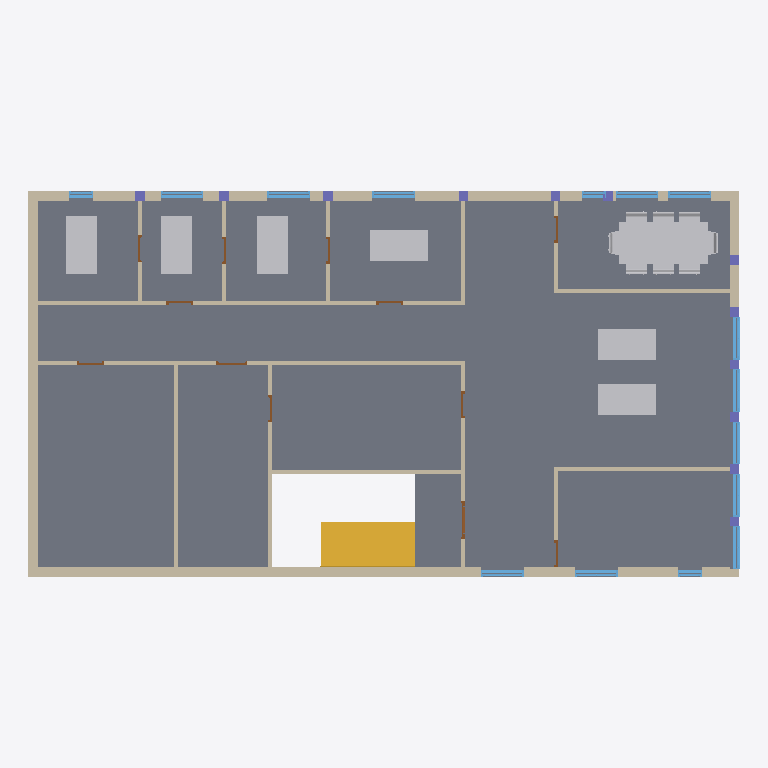
Plan cut of the same IFC building model at storey 'E1' (level 3.50 m, cut at 4.90 m), seen from above with north up, elements coloured by IFC class: 18 walls (beige), 15 other elements (light grey), 15 windows (light blue), 12 doors (brown), 12 columns (violet), 1 slab (grey), 1 stair (yellow). Cut surfaces are drawn darker.
Extent 18.3 m × 9.9 m × 6.9 m (x, y, z). Storeys (5): U2 at -7.70 m; E0 at 0.00 m; E1 at 3.50 m; E2 at 7.00 m; E3 at 10.50 m. Elements (149): 36 IfcWall, 32 IfcFurniture, 29 IfcWindow, 25 IfcDoor, 21 IfcColumn, 4 IfcSlab, 2 IfcStair.

HEADER;
FILE_DESCRIPTION(('ViewDefinition [ReferenceView_V1.2]','ExchangeRequirement [Architecture]'),'2;1');
FILE_NAME('','2023-11-06T11:20:27',(''),(''),'ODA IFC SDK 22.6','22.1.1.516 - Exporter 22.1.1.516 - Alternate UI 22.1.1.516','');
FILE_SCHEMA(('IFC4'));
ENDSEC;
DATA;
#94=IFCPROJECT('3DdyCULLv3kQRx$MQ8PThH',#20,'',$,$,'','Projektstatus',(#87),#84);
#118=IFCSITE('3DdyCULLv3kQRx$MQ8PThJ',#20,'Default',$,$,#117,$,$,.ELEMENT.,$,$,$,$,$);
#96=IFCBUILDING('3DdyCULLv3kQRx$MQ8PThG',#20,'',$,$,#16,$,'',.ELEMENT.,$,$,$);
#100=IFCBUILDINGSTOREY('3DdyCULLv3kQRx$MPtXzKP',#20,'U2',$,'Level:Oberkante',#99,$,'GRU_OK',.ELEMENT.,-7.7);
#103=IFCBUILDINGSTOREY('3DdyCULLv3kQRx$MPtXzVQ',#20,'E0',$,'Level:Oberkante',#102,$,'U1_OK',.ELEMENT.,0.0);
#107=IFCBUILDINGSTOREY('3DdyCULLv3kQRx$MPtXzRw',#20,'E1',$,'Level:Oberkante',#106,$,'E0_OK',.ELEMENT.,3.4999999999999996);
#111=IFCBUILDINGSTOREY('3DdyCULLv3kQRx$MPtXz60',#20,'E2',$,'Level:Oberkante',#110,$,'E1_OK',.ELEMENT.,6.999999999999998);
#115=IFCBUILDINGSTOREY('3DdyCULLv3kQRx$MPtXzp8',#20,'E3',$,'Level:Oberkante',#114,$,'E2_OK',.ELEMENT.,10.499999999999995);
#14114=IFCSLAB('1oIKKef5v1Z9Q3YUc8MLEE',#20,'Floors : Floor : Topping',$,'Floor:Topping',#14096,#14113,'3597991',.FLOOR.);
#7317=IFCWALL('3Hrewwg9b5KejEicfrynsn',#20,'Walls : Basic Wall : 25_C30/37_IW',$,'Basic Wall:25_C30/37_IW',#7312,#7316,'3192894',.NOTDEFINED.);
#6262=IFCSTAIR('38N$KPcL10CO_WqycZiSGV',#20,'Stairs : Cast-In-Place Stair : Stair',$,'Cast-In-Place Stair:STB 12.0',#6261,$,'3178273',.STRAIGHT_RUN_STAIR.);
#8181=IFCWALL('03hb0ndU95PO$5sAGF2RQb',#20,'Walls : Basic Wall : 25_C30/37_IW',$,'Basic Wall:25_C30/37_IW',#8176,#8180,'3195841',.NOTDEFINED.);
#10088=IFCWALL('3fetmy$FH9ZAKfQ_vq7_Pt',#20,'Walls : Basic Wall : 25_C30/37_IW',$,'Basic Wall:25_C30/37_IW',#10083,#10087,'3381760',.NOTDEFINED.);
#10849=IFCFURNITURE('0CKlOEkJ561Rmptys_2dfq',#20,'Furniture : Table-Conference2 w Chairs : 40" x 90"',$,'Table-Conference2 w Chairs:40" x 90"',#10848,#10842,'3528914',.NOTDEFINED.);
#10669=IFCFURNITURE('2u0XNFrAPALBFZCv81fq64',#20,'Furniture : NBS_OffcDsks_OfficeDeskWithDrawer : 1500x800x765mm',$,'NBS_OffcDsks_OfficeDeskWithDrawer:1500x800x765mm',#10668,#10662,'3518971',.DESK.);
#12204=IFCFURNITURE('3VxEPZzej3rvhzbBRIOsT4',#20,'Furniture : NBS_OffcDsks_OfficeDeskWithDrawer : 1500x800x765mm',$,'NBS_OffcDsks_OfficeDeskWithDrawer:1500x800x765mm',#12203,#12197,'3530827',.DESK.);
#12250=IFCFURNITURE('3VxEPZzej3rvhzbBRIOsUU',#20,'Furniture : NBS_OffcDsks_OfficeDeskWithDrawer : 1500x800x765mm',$,'NBS_OffcDsks_OfficeDeskWithDrawer:1500x800x765mm',#12249,#12242,'3530897',.DESK.);
#12295=IFCFURNITURE('3VxEPZzej3rvhzbBRIOs64',#20,'Furniture : NBS_OffcDsks_OfficeDeskWithDrawer : 1500x800x765mm',$,'NBS_OffcDsks_OfficeDeskWithDrawer:1500x800x765mm',#12294,#12288,'3532427',.DESK.);
#12340=IFCFURNITURE('3VxEPZzej3rvhzbBRIOs3i',#20,'Furniture : NBS_OffcDsks_OfficeDeskWithDrawer : 1500x800x765mm',$,'NBS_OffcDsks_OfficeDeskWithDrawer:1500x800x765mm',#12339,#12333,'3532771',.DESK.);
#12616=IFCFURNITURE('1p6uWTjqb2nwPxcn0XtIFF',#20,'Furniture : NBS_OffcDsks_OfficeDeskWithDrawer : 1500x800x765mm',$,'NBS_OffcDsks_OfficeDeskWithDrawer:1500x800x765mm',#12615,#12609,'3548286',.DESK.);
#2518=IFCWALL('0zk4WfOuPFg8xQ3bt9abwO',#20,'Walls : Basic Wall : 10_C20/25_IW',$,'Basic Wall:10_C20/25_IW',#2513,#2517,'3145983',.NOTDEFINED.);
#2829=IFCWALL('0zk4WfOuPFg8xQ3bt9abzW',#20,'Walls : Basic Wall : 10_C20/25_IW',$,'Basic Wall:10_C20/25_IW',#2824,#2828,'3145991',.NOTDEFINED.);
#6398=IFCWALL('2_414Bjl90PPXdZA2Pm$r8',#20,'Walls : Basic Wall : 25_C30/37_IW',$,'Basic Wall:25_C30/37_IW',#6393,#6397,'3184198',.NOTDEFINED.);
#2958=IFCWALL('0zk4WfOuPFg8xQ3bt9abzi',#20,'Walls : Basic Wall : 10_C20/25_IW',$,'Basic Wall:10_C20/25_IW',#2953,#2957,'3145995',.NOTDEFINED.);
#2385=IFCWALL('0zk4WfOuPFg8xQ3bt9abw2',#20,'Walls : Basic Wall : 10_C20/25_IW',$,'Basic Wall:10_C20/25_IW',#2380,#2384,'3145957',.NOTDEFINED.);
#8783=IFCWALL('2ex5B8xFnEHumuJWUHWJOI',#20,'Walls : Basic Wall : 10_C20/25_IW',$,'Basic Wall:10_C20/25_IW',#8778,#8782,'3305448',.NOTDEFINED.);
#3426=IFCWALL('0zk4WfOuPFg8xQ3bt9abzz',#20,'Walls : Basic Wall : 10_C20/25_IW',$,'Basic Wall:10_C20/25_IW',#3421,#3425,'3146010',.NOTDEFINED.);
#3487=IFCWALL('0zk4WfOuPFg8xQ3bt9abz5',#20,'Walls : Basic Wall : 10_C20/25_IW',$,'Basic Wall:10_C20/25_IW',#3482,#3486,'3146018',.NOTDEFINED.);
#13434=IFCWALL('2ex5B8xFnEHumuJWUHWJON',#20,'Walls : Basic Wall : 10_C20/25_IW',$,'Basic Wall:10_C20/25_IW',#13429,#13433,'3576208',.NOTDEFINED.);
#13495=IFCWALL('01wC7e5xX8IhN2Udwoqti0',#20,'Walls : Basic Wall : 10_C20/25_IW',$,'Basic Wall:10_C20/25_IW',#13490,#13494,'3577608',.NOTDEFINED.);
#3548=IFCWALL('0zk4WfOuPFg8xQ3bt9ab_k',#20,'Walls : Basic Wall : 10_C20/25_IW',$,'Basic Wall:10_C20/25_IW',#3543,#3547,'3146185',.NOTDEFINED.);
#10210=IFCWALL('1iin7g1k928O2DBRSrKlO6',#20,'Walls : Basic Wall : 10_C20/25_IW',$,'Basic Wall:10_C20/25_IW',#10205,#10209,'3386431',.NOTDEFINED.);
#13814=IFCWALL('16sF2PP3fDW80DhY_ucSoT',#20,'Walls : Basic Wall : 10_C20/25_IW',$,'Basic Wall:10_C20/25_IW',#13809,#13813,'3589630',.NOTDEFINED.);
#9254=IFCWALL('2ex5B8xFnEHumuJWUHWJOC',#20,'Walls : Basic Wall : 10_C20/25_IW',$,'Basic Wall:10_C20/25_IW',#9249,#9253,'3305462',.NOTDEFINED.);
#6592=IFCWINDOW('2_414Bjl90PPXdZA2Pm$rQ',#20,'Windows : WIN_WoodWndwUnits_SpringSashWindow : 1000x2500mm-Single',$,'WIN_WoodWndwUnits_SpringSashWindow:1000x2500mm-Single',#16015,#6588,'3184212',2.4999999999999964,1.1000000000000012,.WINDOW.,.NOTDEFINED.,$);
#6781=IFCWINDOW('2_414Bjl90PPXdZA2Pm$rP',#20,'Windows : WIN_WoodWndwUnits_SpringSashWindow : 1000x2500mm-Single',$,'WIN_WoodWndwUnits_SpringSashWindow:1000x2500mm-Single',#16060,#6777,'3184215',2.4999999999999964,1.0999999999999968,.WINDOW.,.NOTDEFINED.,$);
#6528=IFCWINDOW('2_414Bjl90PPXdZA2Pm$rT',#20,'Windows : WIN_WoodWndwUnits_SpringSashWindow : 1000x2500mm-Single',$,'WIN_WoodWndwUnits_SpringSashWindow:1000x2500mm-Single',#16000,#6524,'3184211',2.4999999999999964,1.1000000000000012,.WINDOW.,.NOTDEFINED.,$);
#6718=IFCWINDOW('2_414Bjl90PPXdZA2Pm$rO',#20,'Windows : WIN_WoodWndwUnits_SpringSashWindow : 1000x2500mm-Single',$,'WIN_WoodWndwUnits_SpringSashWindow:1000x2500mm-Single',#16045,#6714,'3184214',2.4999999999999964,1.0999999999999968,.WINDOW.,.NOTDEFINED.,$);
#3236=IFCWALL('0zk4WfOuPFg8xQ3bt9abzm',#20,'Walls : Basic Wall : 10_C20/25_IW',$,'Basic Wall:10_C20/25_IW',#3231,#3235,'3146007',.NOTDEFINED.);
#6655=IFCWINDOW('2_414Bjl90PPXdZA2Pm$rR',#20,'Windows : WIN_WoodWndwUnits_SpringSashWindow : 1000x2500mm-Single',$,'WIN_WoodWndwUnits_SpringSashWindow:1000x2500mm-Single',#16030,#6651,'3184213',2.4999999999999964,1.099999999999999,.WINDOW.,.NOTDEFINED.,$);
#11882=IFCFURNITURE('0CKlOEkJ561Rmptys_2df$',#20,'Furniture : Chair-Task Arms : Chair-Task Arms',$,'Chair-Task Arms:Chair-Task Arms',#11881,#11875,'3528921',.NOTDEFINED.);
#7612=IFCWINDOW('3Hrewwg9b5KejEicfryntD',#20,'Windows : WIN_WoodWndwUnits_SpringSashWindow : 1000x2500mm-Single',$,'WIN_WoodWndwUnits_SpringSashWindow:1000x2500mm-Single',#16090,#7608,'3192898',2.4999999999999964,1.1000000000000012,.WINDOW.,.NOTDEFINED.,$);
#7675=IFCWINDOW('3Hrewwg9b5KejEicfrynt3',#20,'Windows : WIN_WoodWndwUnits_SpringSashWindow : 1000x2500mm-Single',$,'WIN_WoodWndwUnits_SpringSashWindow:1000x2500mm-Single',#16105,#7671,'3192908',2.4999999999999964,1.1000000000000012,.WINDOW.,.NOTDEFINED.,$);
#8593=IFCWINDOW('03hb0ndU95PO$5sAGF2RQe',#20,'Windows : WIN_WoodWndwUnits_SpringSashWindow : 1000x2500mm-Single',$,'WIN_WoodWndwUnits_SpringSashWindow:1000x2500mm-Single',#16270,#8589,'3195852',2.4999999999999964,1.1000000000000012,.WINDOW.,.NOTDEFINED.,$);
#8656=IFCWINDOW('03hb0ndU95PO$5sAGF2RQf',#20,'Windows : WIN_WoodWndwUnits_SpringSashWindow : 1000x2500mm-Single',$,'WIN_WoodWndwUnits_SpringSashWindow:1000x2500mm-Single',#16285,#8652,'3195853',2.4999999999999964,1.1000000000000012,.WINDOW.,.NOTDEFINED.,$);
#8719=IFCWINDOW('03hb0ndU95PO$5sAGF2RQg',#20,'Windows : WIN_WoodWndwUnits_SpringSashWindow : 1000x2500mm-Single',$,'WIN_WoodWndwUnits_SpringSashWindow:1000x2500mm-Single',#16300,#8715,'3195854',2.4999999999999964,1.1000000000000012,.WINDOW.,.NOTDEFINED.,$);
#11926=IFCFURNITURE('0CKlOEkJ561Rmptys_2dfy',#20,'Furniture : Chair-Task Arms : Chair-Task Arms',$,'Chair-Task Arms:Chair-Task Arms',#11925,#11919,'3528922',.NOTDEFINED.);
#8340=IFCWINDOW('03hb0ndU95PO$5sAGF2RQd',#20,'Windows : WIN_WoodWndwUnits_SpringSashWindow : 1000x2500mm-Single',$,'WIN_WoodWndwUnits_SpringSashWindow:1000x2500mm-Single',#16225,#8336,'3195843',2.4999999999999964,1.1000000000000012,.WINDOW.,.NOTDEFINED.,$);
#8404=IFCWINDOW('03hb0ndU95PO$5sAGF2RQZ',#20,'Windows : WIN_WoodWndwUnits_SpringSashWindow : 1000x2500mm-Single',$,'WIN_WoodWndwUnits_SpringSashWindow:1000x2500mm-Single',#16315,#8400,'3195847',2.4999999999999964,1.1000000000000012,.WINDOW.,.NOTDEFINED.,$);
#11115=IFCFURNITURE('0CKlOEkJ561Rmptys_2dfp',#20,'Furniture : Chair-Task : Chair-Task',$,'Chair-Task:Chair-Task',#11114,#11108,'3528917',.NOTDEFINED.);
#11143=IFCFURNITURE('0CKlOEkJ561Rmptys_2dfm',#20,'Furniture : Chair-Task : Chair-Task',$,'Chair-Task:Chair-Task',#11142,#11136,'3528918',.NOTDEFINED.);
#11199=IFCFURNITURE('0CKlOEkJ561Rmptys_2df_',#20,'Furniture : Chair-Task : Chair-Task',$,'Chair-Task:Chair-Task',#11198,#11192,'3528920',.NOTDEFINED.);
#11043=IFCFURNITURE('0CKlOEkJ561Rmptys_2dfr',#20,'Furniture : Chair-Task : Chair-Task',$,'Chair-Task:Chair-Task',#11042,#11036,'3528915',.NOTDEFINED.);
#11171=IFCFURNITURE('0CKlOEkJ561Rmptys_2dfn',#20,'Furniture : Chair-Task : Chair-Task',$,'Chair-Task:Chair-Task',#11170,#11164,'3528919',.NOTDEFINED.);
#11087=IFCFURNITURE('0CKlOEkJ561Rmptys_2dfo',#20,'Furniture : Chair-Task : Chair-Task',$,'Chair-Task:Chair-Task',#11086,#11080,'3528916',.NOTDEFINED.);
#7548=IFCWINDOW('3Hrewwg9b5KejEicfryntE',#20,'Windows : WIN_WoodWndwUnits_SpringSashWindow : 625x2500mm-Single',$,'WIN_WoodWndwUnits_SpringSashWindow:625x2500mm-Single',#16075,#7544,'3192897',2.4999999999999964,0.6249999999999966,.WINDOW.,.NOTDEFINED.,$);
#8467=IFCWINDOW('03hb0ndU95PO$5sAGF2RQi',#20,'Windows : WIN_WoodWndwUnits_SpringSashWindow : 625x2500mm-Single',$,'WIN_WoodWndwUnits_SpringSashWindow:625x2500mm-Single',#16240,#8463,'3195848',2.4999999999999964,0.6249999999999966,.WINDOW.,.NOTDEFINED.,$);
#8530=IFCWINDOW('03hb0ndU95PO$5sAGF2RQl',#20,'Windows : WIN_WoodWndwUnits_SpringSashWindow : 625x2500mm-Single',$,'WIN_WoodWndwUnits_SpringSashWindow:625x2500mm-Single',#16255,#8526,'3195851',2.4999999999999964,0.6249999999999966,.WINDOW.,.NOTDEFINED.,$);
#9027=IFCDOOR('2ex5B8xFnEHumuJWUHWJOF',#20,'Doors : OpeningGlazed : 1000x2100mm',$,'OpeningGlazed:1000x2100mm',#16351,#9023,'3305461',2.0999999999999823,1.0,.DOOR.,.SINGLE_SWING_LEFT.,$);
#2256=IFCCOLUMN('0zk4WfOuPFg8xQ3bt9abw_',#20,'Structural Columns : STZ-Rechteck : 25x25_C30/37_AS',$,'STZ-Rechteck:25x25_C30/37_AS',#2255,#2252,'3145945',.COLUMN.);
#2303=IFCCOLUMN('0zk4WfOuPFg8xQ3bt9abwy',#20,'Structural Columns : STZ-Rechteck : 25x25_C30/37_AS',$,'STZ-Rechteck:25x25_C30/37_AS',#2302,#2299,'3145947',.COLUMN.);
#2350=IFCCOLUMN('0zk4WfOuPFg8xQ3bt9abww',#20,'Structural Columns : STZ-Rechteck : 25x25_C30/37_AS',$,'STZ-Rechteck:25x25_C30/37_AS',#2349,#2346,'3145949',.COLUMN.);
#1880=IFCCOLUMN('0zk4WfOuPFg8xQ3bt9abwY',#20,'Structural Columns : STZ-Rechteck : 25x25_C30/37_AS',$,'STZ-Rechteck:25x25_C30/37_AS',#1879,#1876,'3145925',.COLUMN.);
#1927=IFCCOLUMN('0zk4WfOuPFg8xQ3bt9abwW',#20,'Structural Columns : STZ-Rechteck : 25x25_C30/37_AS',$,'STZ-Rechteck:25x25_C30/37_AS',#1926,#1923,'3145927',.COLUMN.);
#2021=IFCCOLUMN('0zk4WfOuPFg8xQ3bt9abwi',#20,'Structural Columns : STZ-Rechteck : 25x25_C30/37_AS',$,'STZ-Rechteck:25x25_C30/37_AS',#2020,#2017,'3145931',.COLUMN.);
#2068=IFCCOLUMN('0zk4WfOuPFg8xQ3bt9abwg',#20,'Structural Columns : STZ-Rechteck : 25x25_C30/37_AS',$,'STZ-Rechteck:25x25_C30/37_AS',#2067,#2064,'3145933',.COLUMN.);
#2162=IFCCOLUMN('0zk4WfOuPFg8xQ3bt9abwo',#20,'Structural Columns : STZ-Rechteck : 25x25_C30/37_AS',$,'STZ-Rechteck:25x25_C30/37_AS',#2161,#2158,'3145941',.COLUMN.);
#2209=IFCCOLUMN('0zk4WfOuPFg8xQ3bt9abwm',#20,'Structural Columns : STZ-Rechteck : 25x25_C30/37_AS',$,'STZ-Rechteck:25x25_C30/37_AS',#2208,#2205,'3145943',.COLUMN.);
#2115=IFCCOLUMN('0zk4WfOuPFg8xQ3bt9abwq',#20,'Structural Columns : STZ-Rechteck : 25x25_C30/37_AS',$,'STZ-Rechteck:25x25_C30/37_AS',#2114,#2111,'3145939',.COLUMN.);
#1832=IFCCOLUMN('0zk4WfOuPFg8xQ3bt9abwa',#20,'Structural Columns : STZ-Rechteck : 25x25_C30/37_AS',$,'STZ-Rechteck:25x25_C30/37_AS',#1831,#1828,'3145923',.COLUMN.);
#1974=IFCCOLUMN('0zk4WfOuPFg8xQ3bt9abwk',#20,'Structural Columns : STZ-Rechteck : 25x25_C30/37_AS',$,'STZ-Rechteck:25x25_C30/37_AS',#1973,#1970,'3145929',.COLUMN.);
#3061=IFCDOOR('0zk4WfOuPFg8xQ3bt9abzt',#20,'Doors : Interior-DOR_Single_Blank : 800x2100mm 2',$,'Interior-DOR_Single_Blank:800x2100mm 2',#15670,#3057,'3146000',0.8,2.099999999999982,.DOOR.,.SINGLE_SWING_LEFT.,$);
#2622=IFCDOOR('0zk4WfOuPFg8xQ3bt9abzc',#20,'Doors : Interior-DOR_Single_Blank : 700x2100mm',$,'Interior-DOR_Single_Blank:700x2100mm',#15649,#2618,'3145985',2.09999999999998,0.6999999999999882,.DOOR.,.SINGLE_SWING_LEFT.,$);
#3336=IFCDOOR('0zk4WfOuPFg8xQ3bt9abz_',#20,'Doors : Interior-DOR_Single_Blank : 700x2100mm',$,'Interior-DOR_Single_Blank:700x2100mm',#15712,#3332,'3146009',2.099999999999982,0.6999999999999968,.DOOR.,.SINGLE_SWING_RIGHT.,$);
#9314=IFCDOOR('2ex5B8xFnEHumuJWUHWJO1',#20,'Doors : Interior-DOR_Single_Blank : 700x2100mm',$,'Interior-DOR_Single_Blank:700x2100mm',#16372,#9310,'3305467',2.09999999999998,0.6999999999999903,.DOOR.,.SINGLE_SWING_LEFT.,$);
#10270=IFCDOOR('1G$Oue2H9DvAFpL2B$VZYJ',#20,'Doors : Interior-DOR_Single_Blank : 700x2100mm',$,'Interior-DOR_Single_Blank:700x2100mm',#15628,#10266,'3394711',0.6999999999999882,2.09999999999998,.DOOR.,.SINGLE_SWING_RIGHT.,$);
#12839=IFCDOOR('28pOo0cPL6KPXfzSWk0bjQ',#20,'Doors : Interior-DOR_Single_Blank : 700x2100mm',$,'Interior-DOR_Single_Blank:700x2100mm',#16540,#12835,'3560907',0.6999999999999968,2.099999999999982,.DOOR.,.SINGLE_SWING_LEFT.,$);
#13874=IFCDOOR('16sF2PP3fDW80DhY_ucSzZ',#20,'Doors : Interior-DOR_Single_Blank : 700x2100mm',$,'Interior-DOR_Single_Blank:700x2100mm',#16561,#13870,'3589632',0.6999999999999925,2.09999999999998,.DOOR.,.SINGLE_SWING_RIGHT.,$);
#12906=IFCDOOR('28pOo0cPL6KPXfzSWk0bjT',#20,'Doors : Interior-DOR_Single_Blank : 700x2100mm',$,'Interior-DOR_Single_Blank:700x2100mm',#16336,#12902,'3560908',2.09999999999998,0.6999999999999903,.DOOR.,.SINGLE_SWING_LEFT.,$);
#13745=IFCDOOR('16sF2PP3fDW80DhY_ucSod',#20,'Doors : Interior-DOR_Single_Blank : 700x2100mm',$,'Interior-DOR_Single_Blank:700x2100mm',#15733,#13741,'3589572',0.6999999999999925,2.09999999999998,.DOOR.,.SINGLE_SWING_RIGHT.,$);
#2889=IFCDOOR('0zk4WfOuPFg8xQ3bt9abzk',#20,'Doors : Interior-DOR_Single_Blank : 700x2100mm',$,'Interior-DOR_Single_Blank:700x2100mm',#15691,#2885,'3145993',0.6999999999999968,2.099999999999982,.DOOR.,.SINGLE_SWING_LEFT.,$);
#10543=IFCDOOR('2z$X2fp3fDIPgttzlk16Ts',#20,'Doors : Interior-DOR_Single_Blank : 700x2100mm',$,'Interior-DOR_Single_Blank:700x2100mm',#16498,#10539,'3429957',2.099999999999982,0.6999999999999968,.DOOR.,.SINGLE_SWING_RIGHT.,$);
ENDSEC;